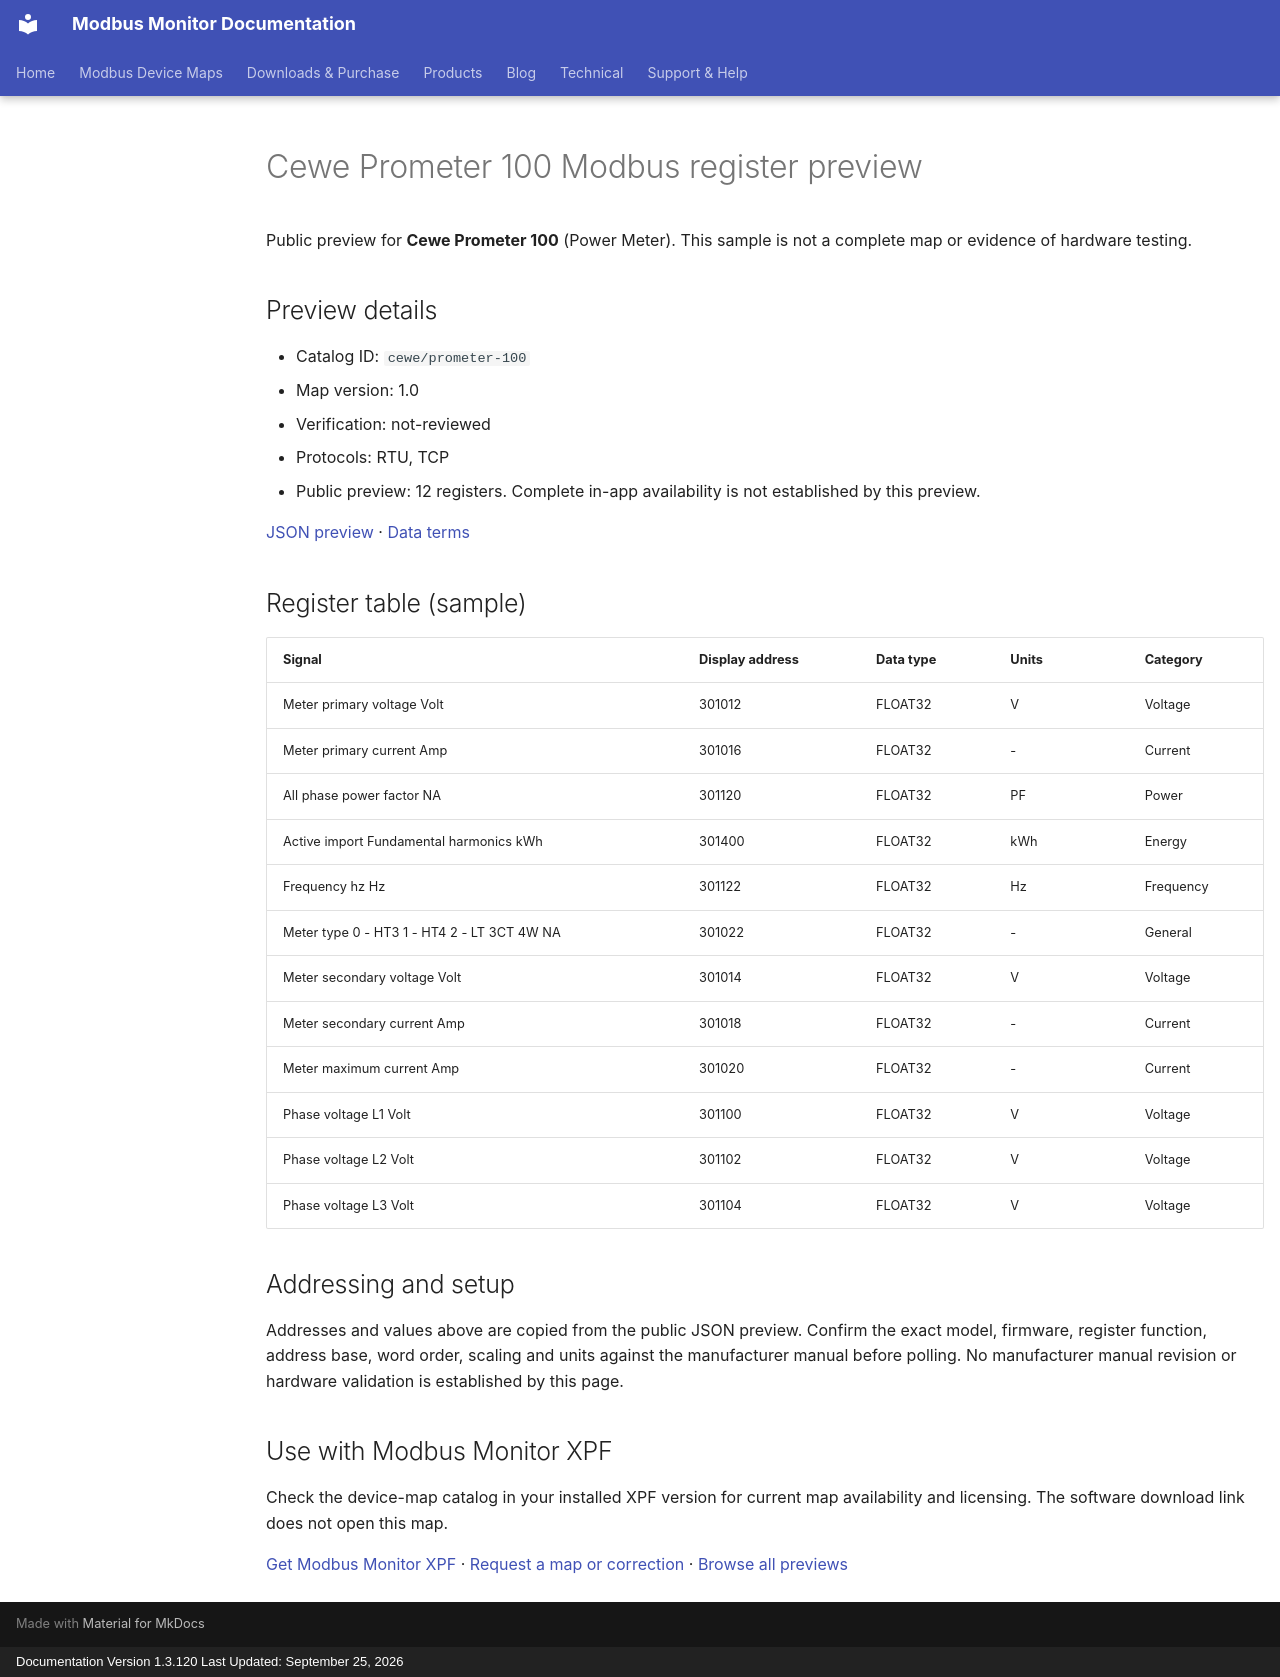

repository: Modbus-Monitor/modbus-monitor-docs · page: modbus-device-maps/previews/cewe/prometer-100/index.html · generator: mkdocs · copyright: Documentation Version 1.3.120 Last Updated: September 25, 2026

---
title: "Cewe Prometer 100 Modbus register preview"
description: "Sample register addresses and data types for Cewe Prometer 100. Public preview with JSON source and verification status."
---

# Cewe Prometer 100 Modbus register preview

Public preview for **Cewe Prometer 100** (Power Meter).
This sample is not a complete map or evidence of hardware testing.

## Preview details

- Catalog ID: `cewe/prometer-100`
- Map version: 1.0
- Verification: not-reviewed
- Protocols: RTU, TCP
- Public preview: 12 registers. Complete in-app availability is not established by this preview.

[JSON preview](https://modbus-monitor.github.io/modbus-device-maps/maps/cewe/prometer-100.json) · [Data terms](https://modbus-monitor.github.io/modbus-device-maps/data-license/)

## Register table (sample)

| Signal | Display address | Data type | Units | Category |
|---|---|---|---|---|
| Meter primary voltage Volt | 301012 | FLOAT32 | V | Voltage |
| Meter primary current Amp | 301016 | FLOAT32 | - | Current |
| All phase power factor NA | 301120 | FLOAT32 | PF | Power |
| Active import Fundamental harmonics kWh | 301400 | FLOAT32 | kWh | Energy |
| Frequency hz Hz | 301122 | FLOAT32 | Hz | Frequency |
| Meter type 0 - HT3 1 - HT4 2 - LT 3CT 4W NA | 301022 | FLOAT32 | - | General |
| Meter secondary voltage Volt | 301014 | FLOAT32 | V | Voltage |
| Meter secondary current Amp | 301018 | FLOAT32 | - | Current |
| Meter maximum current Amp | 301020 | FLOAT32 | - | Current |
| Phase voltage L1 Volt | 301100 | FLOAT32 | V | Voltage |
| Phase voltage L2 Volt | 301102 | FLOAT32 | V | Voltage |
| Phase voltage L3 Volt | 301104 | FLOAT32 | V | Voltage |

## Addressing and setup

Addresses and values above are copied from the public JSON preview. Confirm the exact model, firmware, register function, address base, word order, scaling and units against the manufacturer manual before polling. No manufacturer manual revision or hardware validation is established by this page.

## Use with Modbus Monitor XPF

Check the device-map catalog in your installed XPF version for current map availability and licensing. The software download link does not open this map.

[Get Modbus Monitor XPF](https://docs.quantumbitsolutions.com/downloads-purchase/) · [Request a map or correction](https://github.com/Modbus-Monitor/modbus-device-maps/issues/new/choose) · [Browse all previews](https://docs.quantumbitsolutions.com/modbus-device-maps/)

<script type="application/ld+json">{"@context": "https://schema.org", "@type": "Dataset", "name": "Cewe Prometer 100 public register preview", "description": "Sample register addresses and data types; not a complete map or hardware verification.", "url": "https://docs.quantumbitsolutions.com/modbus-device-maps/previews/cewe/prometer-100/", "license": "https://modbus-monitor.github.io/modbus-device-maps/data-license/", "creator": {"@type": "Organization", "name": "Quantum Bit Solutions", "url": "https://quantumbitsolutions.com/"}, "distribution": {"@type": "DataDownload", "encodingFormat": "application/json", "contentUrl": "https://modbus-monitor.github.io/modbus-device-maps/maps/cewe/prometer-100.json"}}</script>
